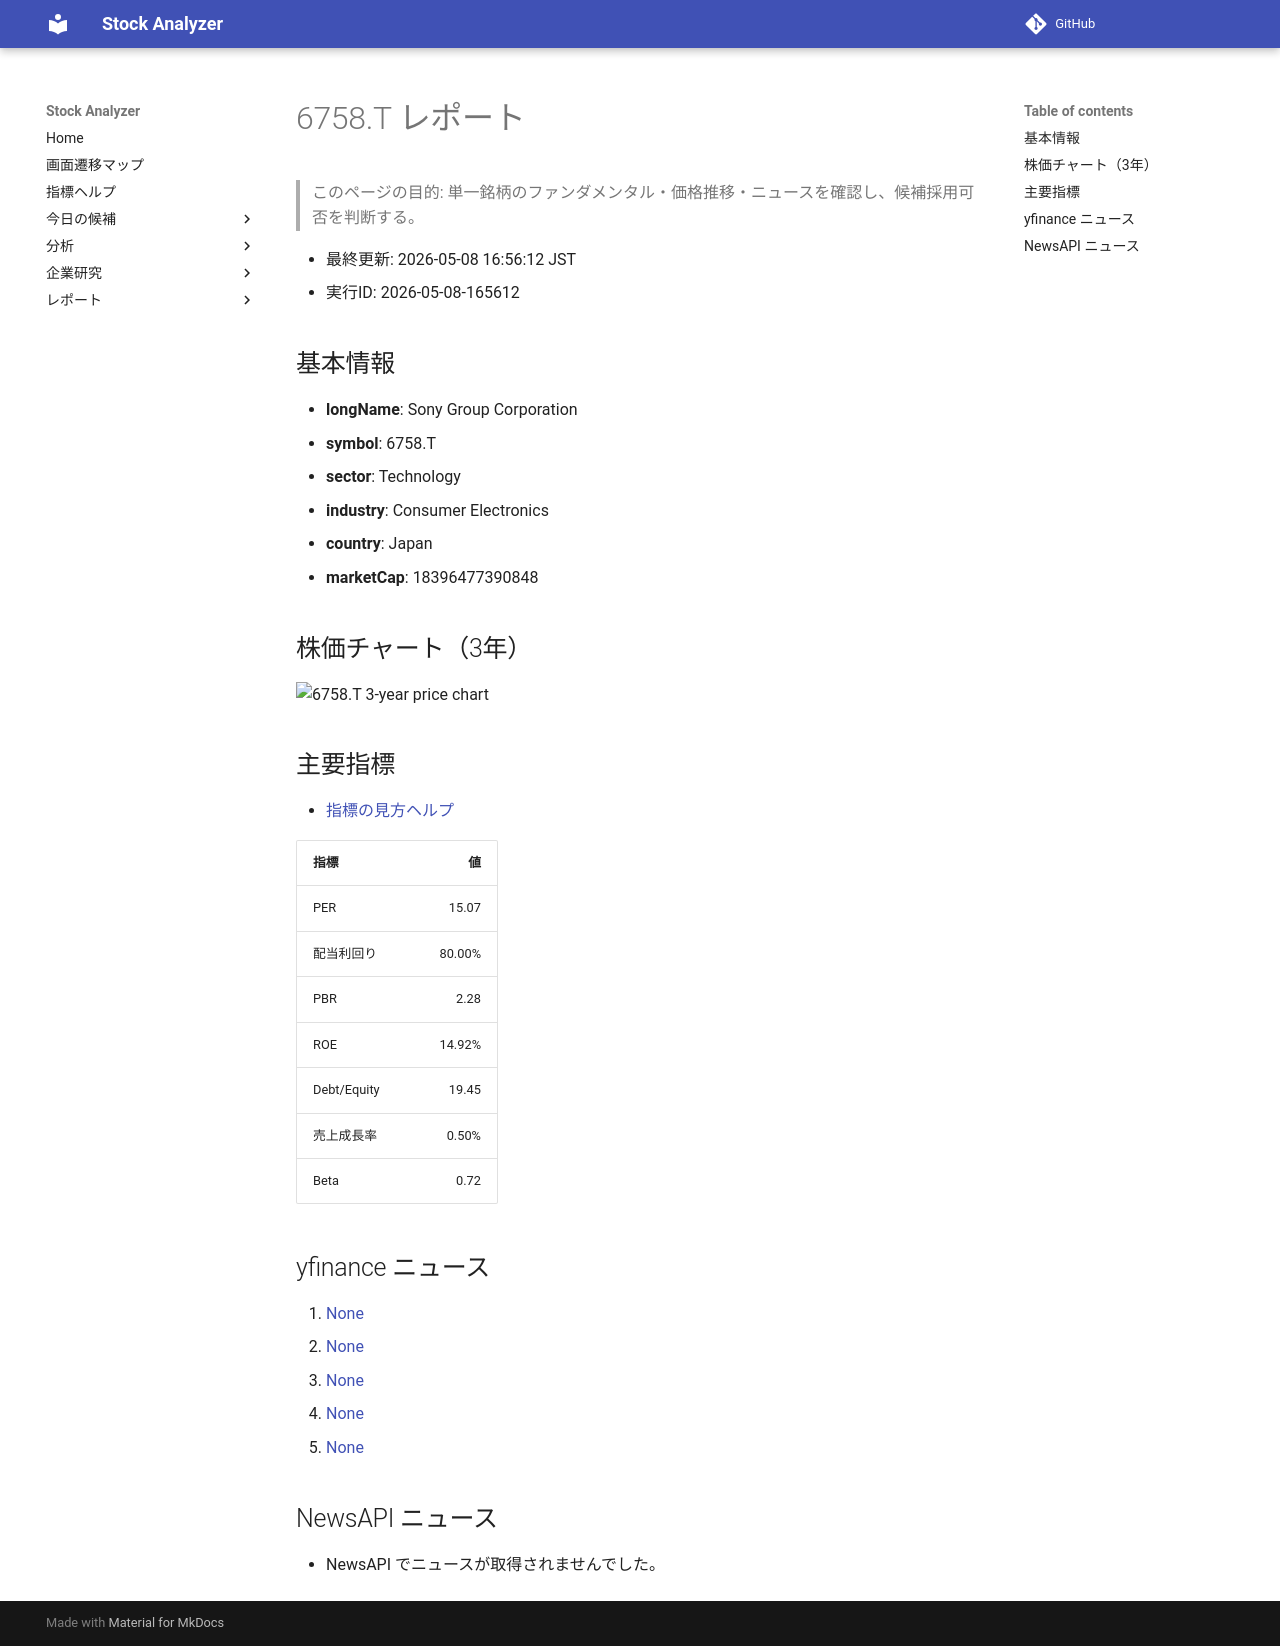

repository: Yumi-note/Making-APP · page: reports/2026-05-08/165612/6758_T/index.html · generator: mkdocs

# 6758.T レポート

> このページの目的: 単一銘柄のファンダメンタル・価格推移・ニュースを確認し、候補採用可否を判断する。

- 最終更新: 2026-05-08 16:56:12 JST
- 実行ID: 2026-05-08-165612

## 基本情報

- **longName**: Sony Group Corporation
- **symbol**: 6758.T
- **sector**: Technology
- **industry**: Consumer Electronics
- **country**: Japan
- **marketCap**: 18396477390848

## 株価チャート（3年）

![6758.T 3-year price chart](6758_T_3y.png)

## 主要指標

- [指標の見方ヘルプ](../../../../indicators.md)

| 指標 | 値 |
|---|---:|
| PER | 15.07 |
| 配当利回り | 80.00% |
| PBR | 2.28 |
| ROE | 14.92% |
| Debt/Equity | 19.45 |
| 売上成長率 | 0.50% |
| Beta | 0.72 |

## yfinance ニュース

1. [None](None)
2. [None](None)
3. [None](None)
4. [None](None)
5. [None](None)

## NewsAPI ニュース

- NewsAPI でニュースが取得されませんでした。
